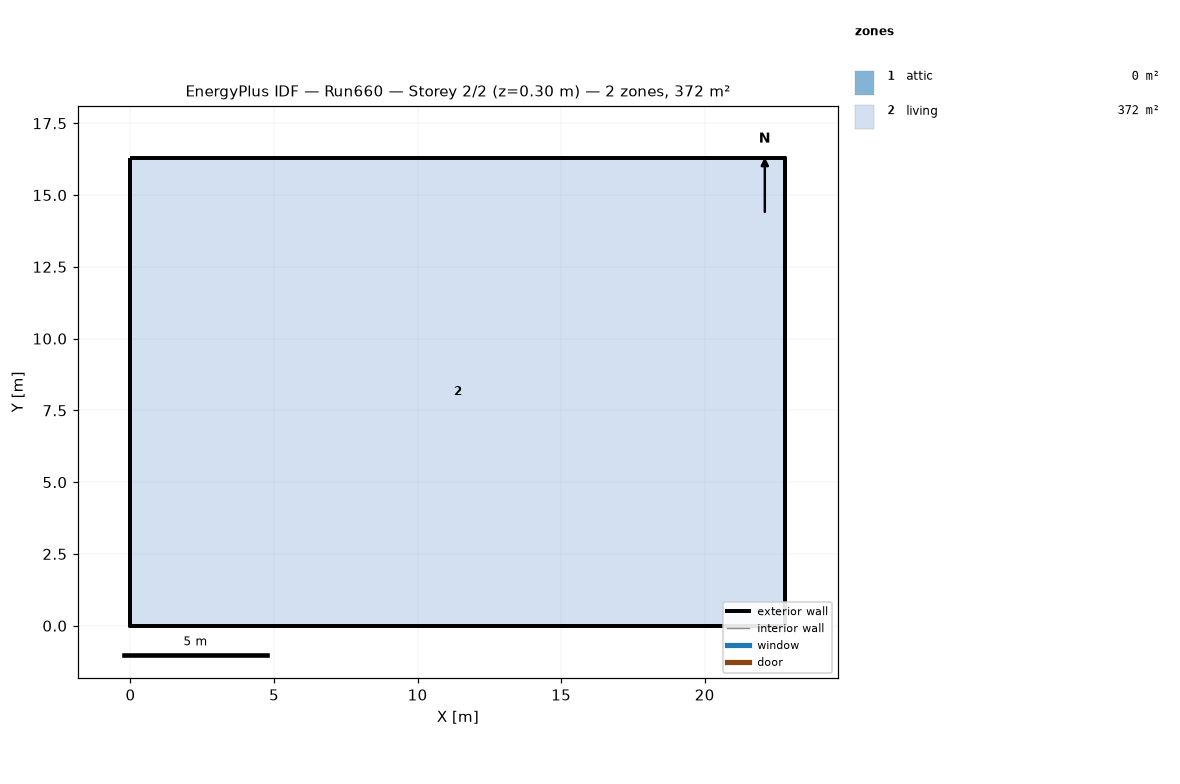
=== STOREY PLAN SPEC (per zone: floor XY polygon, exterior-wall plan segments, windows/doors) ===
zone 1: attic  (0.0 m²)
  exterior wall: (22.81, 0.00) – (22.81, 16.29) – (22.81, 8.15)  [24.4 m]
  exterior wall: (0.00, 16.29) – (0.00, 0.00) – (0.00, 8.15)  [24.4 m]
zone 2: living  (371.6 m²)
  floor: (0.00, 0.00) (0.00, 16.29) (22.81, 16.29) (22.81, 0.00)
  exterior wall: (0.00, 0.00) – (22.81, 0.00)  [22.8 m]
  exterior wall: (22.81, 0.00) – (22.81, 16.29)  [16.3 m]
  exterior wall: (22.81, 16.29) – (0.00, 16.29)  [22.8 m]
  exterior wall: (0.00, 16.29) – (0.00, 0.00)  [16.3 m]

=== DERIVED (storey summary) ===
Building: Run660
Storey: 2 of 2  (floor level z = 0.30 m)
Storey gross floor area: 371.6 m²
Zones on this storey: 2
  - attic: floor 0.0 m²; exterior wall 48.9 m (22.3 m²); WWR 0.0%
  - living: floor 371.6 m²; exterior wall 78.2 m (572.1 m²); WWR 0.0%
Zone adjacency: (none detected)